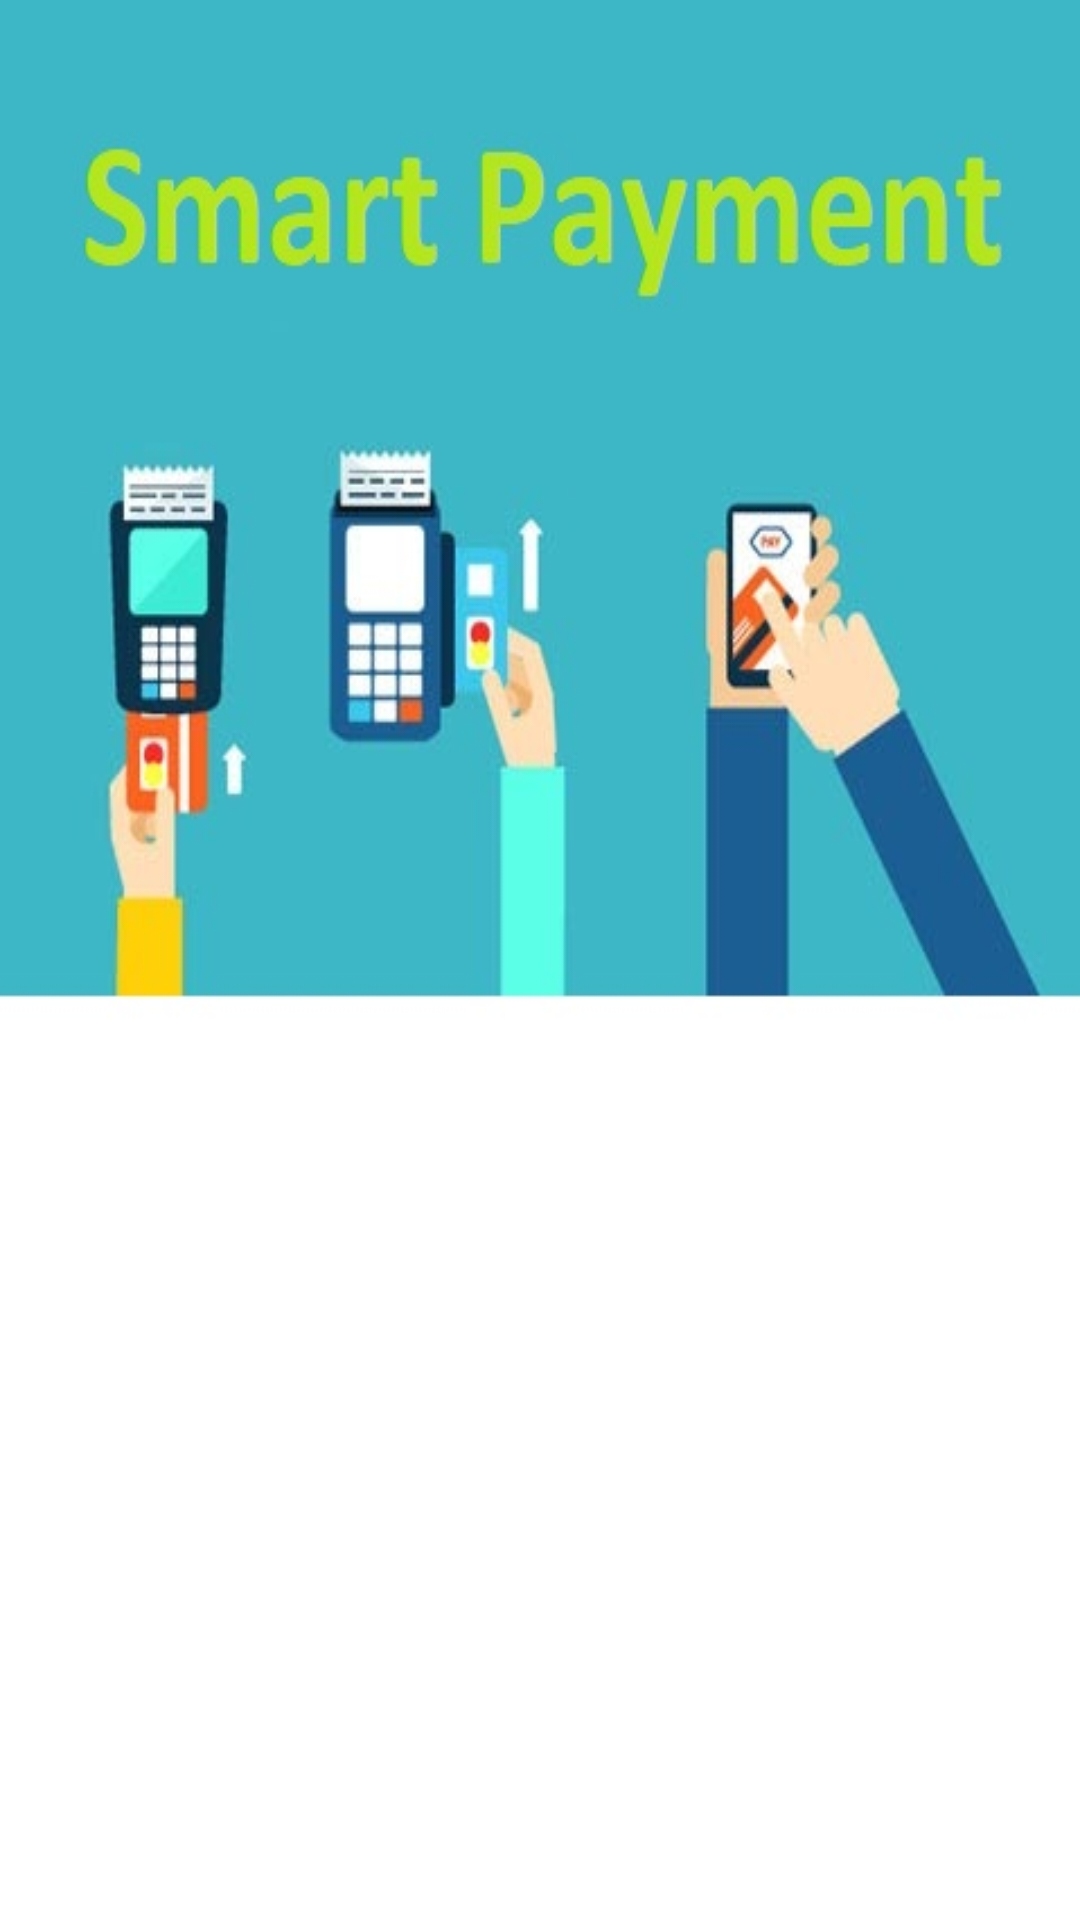

Produce the Android XML layout that renders to this screen, including the resource entries it uses.
<!-- AndroidManifest.xml: application theme AppTheme -->
<!-- res/layout/activity_splash.xml -->
<?xml version="1.0" encoding="utf-8"?>
<android.support.constraint.ConstraintLayout
    xmlns:android="http://schemas.android.com/apk/res/android"
    xmlns:tools="http://schemas.android.com/tools"
    android:layout_width="match_parent"
    android:layout_height="match_parent"
    android:background="@drawable/mobilepayment_logo"
    tools:context="com.transvision.trmcollection.SplashActivity">

</android.support.constraint.ConstraintLayout>
<!-- resources referenced by this layout -->
<resources>
  <!-- drawable mobilepayment_logo: jpg bitmap (drawable, 31853 bytes) -->
  <style name="AppTheme" parent="Theme.AppCompat.Light.NoActionBar">
          
          <item name="colorPrimary">@color/colorPrimary</item>
          <item name="colorPrimaryDark">@color/colorPrimaryDark</item>
          <item name="colorAccent">@color/colorAccent</item>
          <item name="android:windowBackground">@color/layout_background</item>
      </style>
  <color name="colorPrimary">#03A9F4</color>
  <color name="colorPrimaryDark">#0288D1</color>
  <color name="colorAccent">#212121</color>
  <color name="layout_background">#BDBDBD</color>
</resources>
